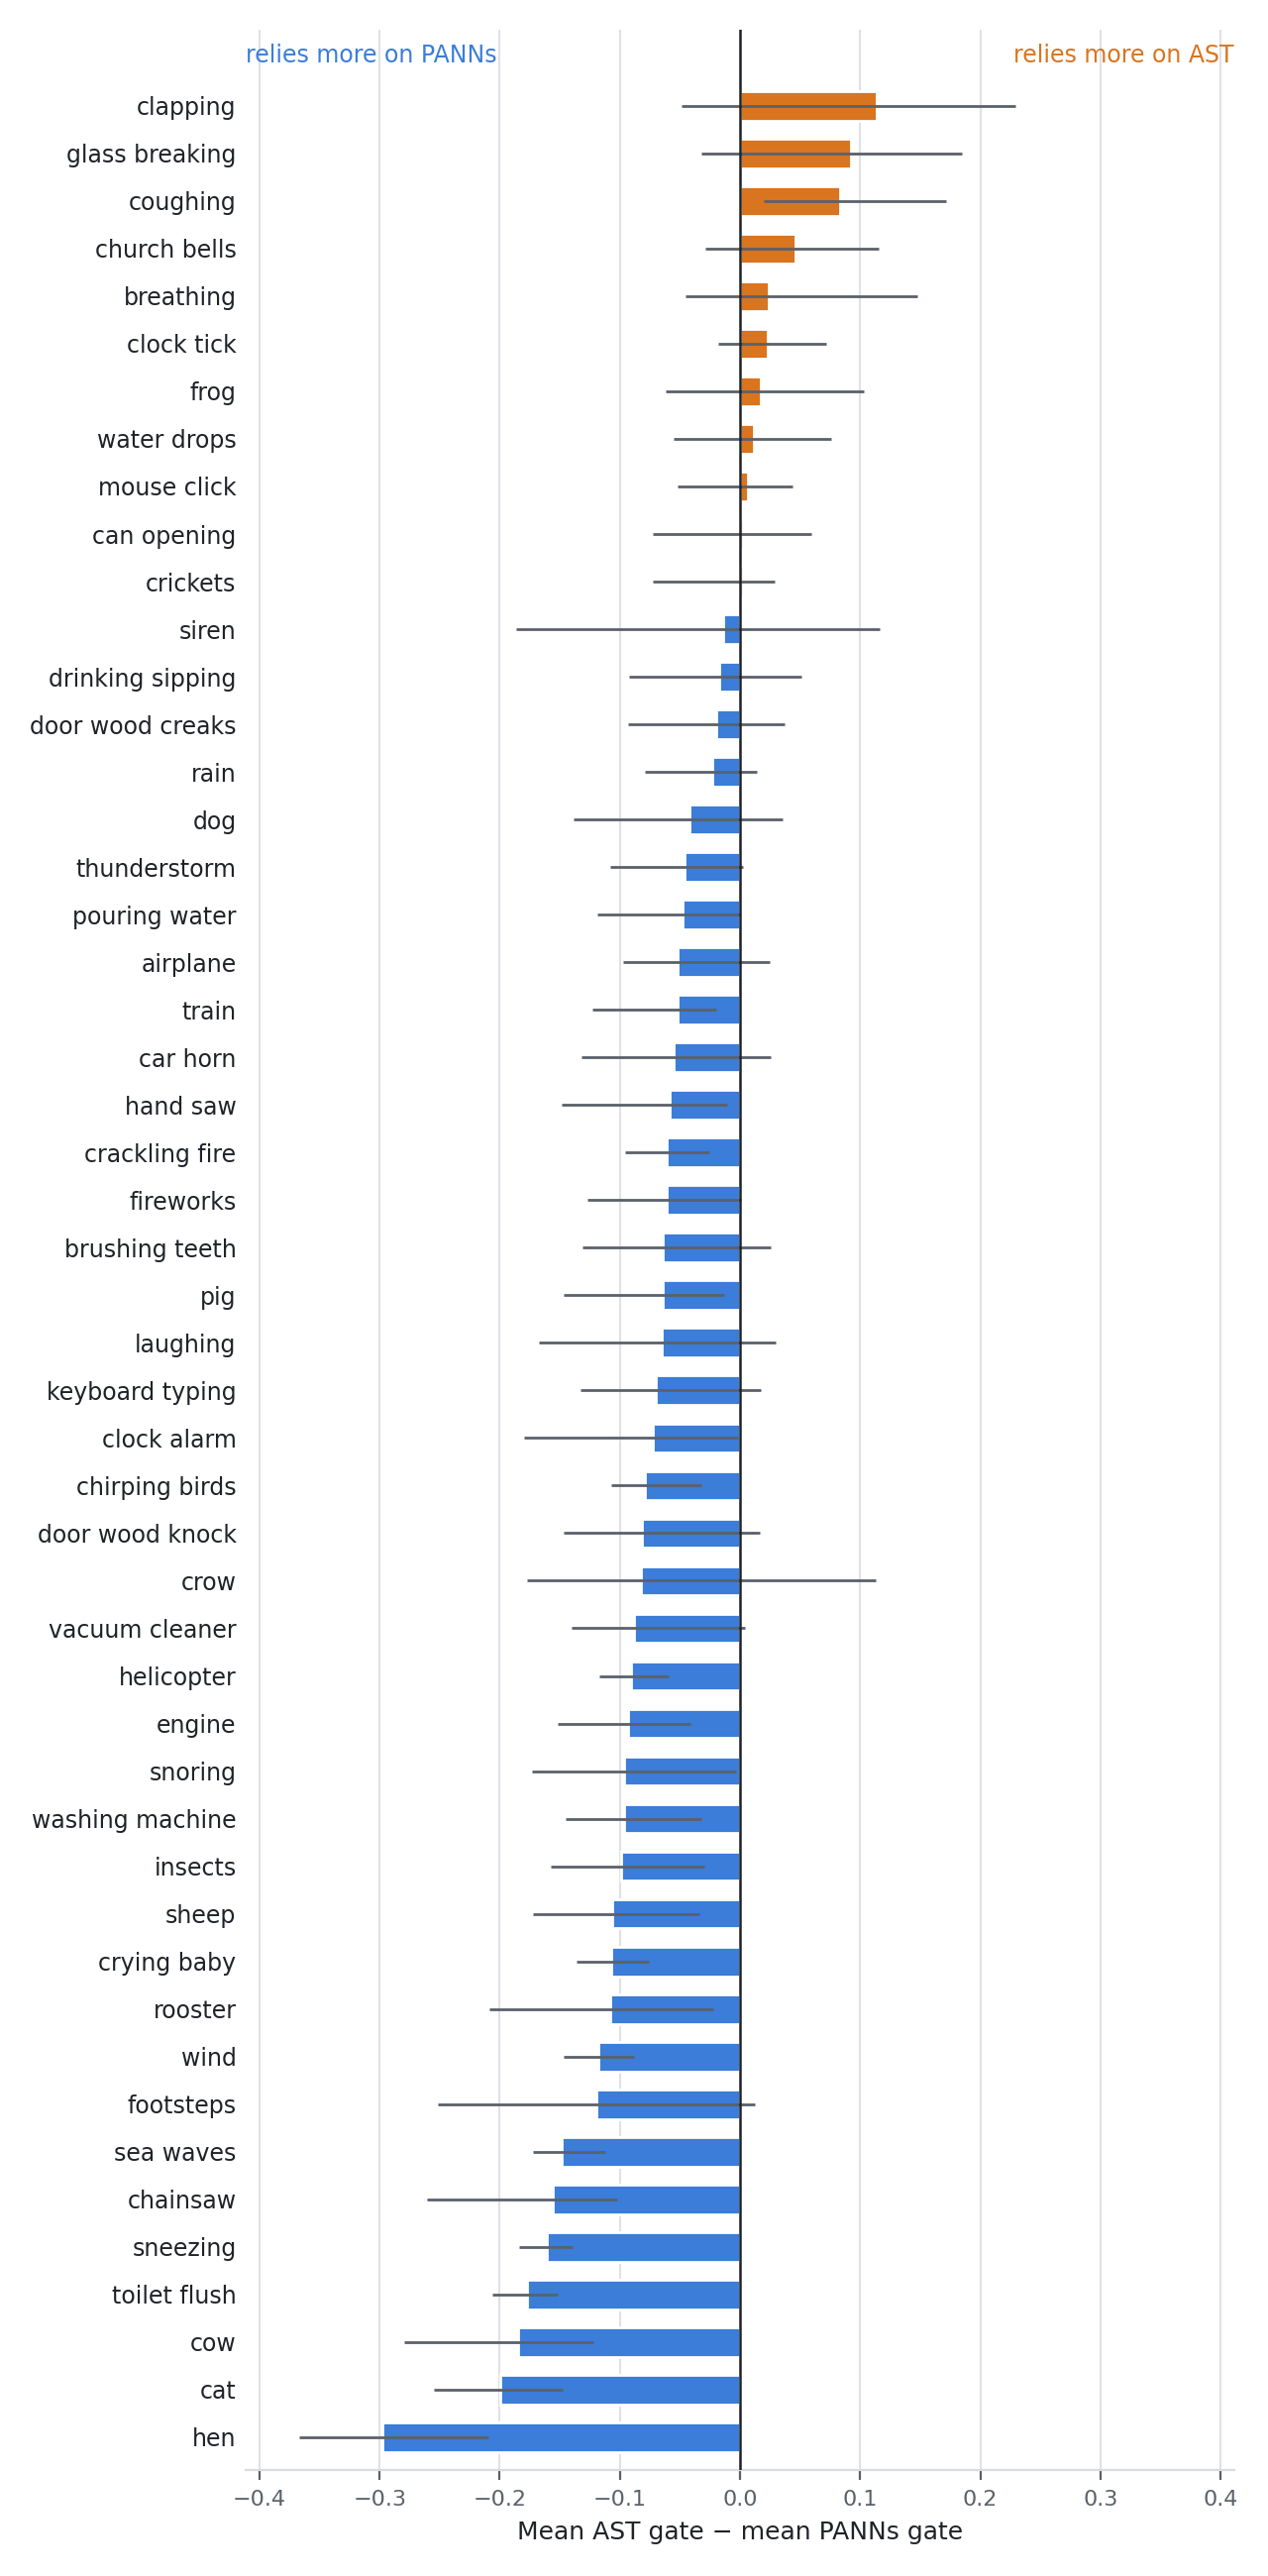

The file beside this chart, header and first rows:
class, name, gate_panns, gate_ast, ecart_ast_moins_panns, ecart_min_plis, ecart_max_plis, n_test, n_plis
6, hen, 0.5919, 0.2940, -0.2979, -0.3672, -0.2091, 40, 5
5, cat, 0.5602, 0.3608, -0.1994, -0.2550, -0.1472, 40, 5
3, cow, 0.6152, 0.4307, -0.1844, -0.2795, -0.1222, 40, 5
18, toilet_flush, 0.5843, 0.4071, -0.1771, -0.2059, -0.1521, 40, 5
21, sneezing, 0.4536, 0.2924, -0.1612, -0.1839, -0.1392, 40, 5
41, chainsaw, 0.4977, 0.3418, -0.1558, -0.2610, -0.1020, 40, 5
11, sea_waves, 0.4663, 0.3181, -0.1483, -0.1726, -0.1122, 40, 5
25, footsteps, 0.4301, 0.3102, -0.1199, -0.2517, 0.0125, 40, 5
16, wind, 0.3498, 0.2321, -0.1177, -0.1469, -0.0879, 40, 5
1, rooster, 0.5442, 0.4365, -0.1078, -0.2083, -0.0226, 40, 5
20, crying_baby, 0.5329, 0.4255, -0.1074, -0.1362, -0.0755, 40, 5
8, sheep, 0.6012, 0.4948, -0.1064, -0.1719, -0.0337, 40, 5
7, insects, 0.4618, 0.3624, -0.0994, -0.1572, -0.0294, 40, 5
35, washing_machine, 0.3560, 0.2591, -0.0968, -0.1451, -0.0325, 40, 5
28, snoring, 0.4432, 0.3470, -0.0962, -0.1732, -0.0030, 40, 5
44, engine, 0.4087, 0.3159, -0.0928, -0.1513, -0.0412, 40, 5
40, helicopter, 0.3540, 0.2633, -0.0906, -0.1170, -0.0597, 40, 5
36, vacuum_cleaner, 0.4134, 0.3254, -0.0879, -0.1403, 0.0041, 40, 5
9, crow, 0.5618, 0.4793, -0.0825, -0.1772, 0.1132, 40, 5
30, door_wood_knock, 0.4751, 0.3934, -0.0817, -0.1465, 0.0163, 40, 5
14, chirping_birds, 0.4164, 0.3371, -0.0794, -0.1076, -0.0318, 40, 5
37, clock_alarm, 0.4853, 0.4125, -0.0728, -0.1798, -0.0016, 40, 5
32, keyboard_typing, 0.3999, 0.3297, -0.0702, -0.1324, 0.0169, 40, 5
26, laughing, 0.4572, 0.3918, -0.0654, -0.1674, 0.0296, 40, 5
2, pig, 0.5403, 0.4756, -0.0647, -0.1466, -0.0131, 40, 5
27, brushing_teeth, 0.5146, 0.4501, -0.0645, -0.1308, 0.0258, 40, 5
48, fireworks, 0.3971, 0.3360, -0.0611, -0.1273, 0.0006, 40, 5
12, crackling_fire, 0.3386, 0.2779, -0.0607, -0.0953, -0.0253, 40, 5
49, hand_saw, 0.5873, 0.5289, -0.0585, -0.1484, -0.0104, 40, 5
43, car_horn, 0.4192, 0.3643, -0.0549, -0.1321, 0.0257, 40, 5
45, train, 0.4478, 0.3955, -0.0523, -0.1231, -0.0201, 40, 5
47, airplane, 0.3138, 0.2620, -0.0519, -0.0970, 0.0249, 40, 5
17, pouring_water, 0.4475, 0.3999, -0.0475, -0.1185, -0.0001, 40, 5
19, thunderstorm, 0.4102, 0.3636, -0.0465, -0.1080, 0.0028, 40, 5
0, dog, 0.5584, 0.5166, -0.0418, -0.1388, 0.0358, 40, 5
10, rain, 0.3536, 0.3304, -0.0233, -0.0788, 0.0137, 40, 5
33, door_wood_creaks, 0.3829, 0.3631, -0.0199, -0.0936, 0.0371, 40, 5
29, drinking_sipping, 0.3682, 0.3508, -0.0174, -0.0926, 0.0510, 40, 5
42, siren, 0.4634, 0.4492, -0.0142, -0.1866, 0.1165, 40, 5
13, crickets, 0.3560, 0.3582, 0.0022, -0.0724, 0.0287, 40, 5
34, can_opening, 0.3306, 0.3334, 0.0028, -0.0730, 0.0593, 40, 5
31, mouse_click, 0.3506, 0.3574, 0.0067, -0.0522, 0.0439, 40, 5
15, water_drops, 0.3640, 0.3755, 0.0115, -0.0553, 0.0761, 40, 5
4, frog, 0.4748, 0.4919, 0.0171, -0.0616, 0.1031, 40, 5
38, clock_tick, 0.4641, 0.4868, 0.0227, -0.0180, 0.0720, 40, 5
23, breathing, 0.4154, 0.4390, 0.0236, -0.0457, 0.1473, 40, 5
46, church_bells, 0.5861, 0.6324, 0.0463, -0.0287, 0.1156, 40, 5
24, coughing, 0.5229, 0.6061, 0.0832, 0.0195, 0.1712, 40, 5
39, glass_breaking, 0.4449, 0.5374, 0.0925, -0.0325, 0.1848, 40, 5
22, clapping, 0.4745, 0.5881, 0.1135, -0.0488, 0.2295, 40, 5
